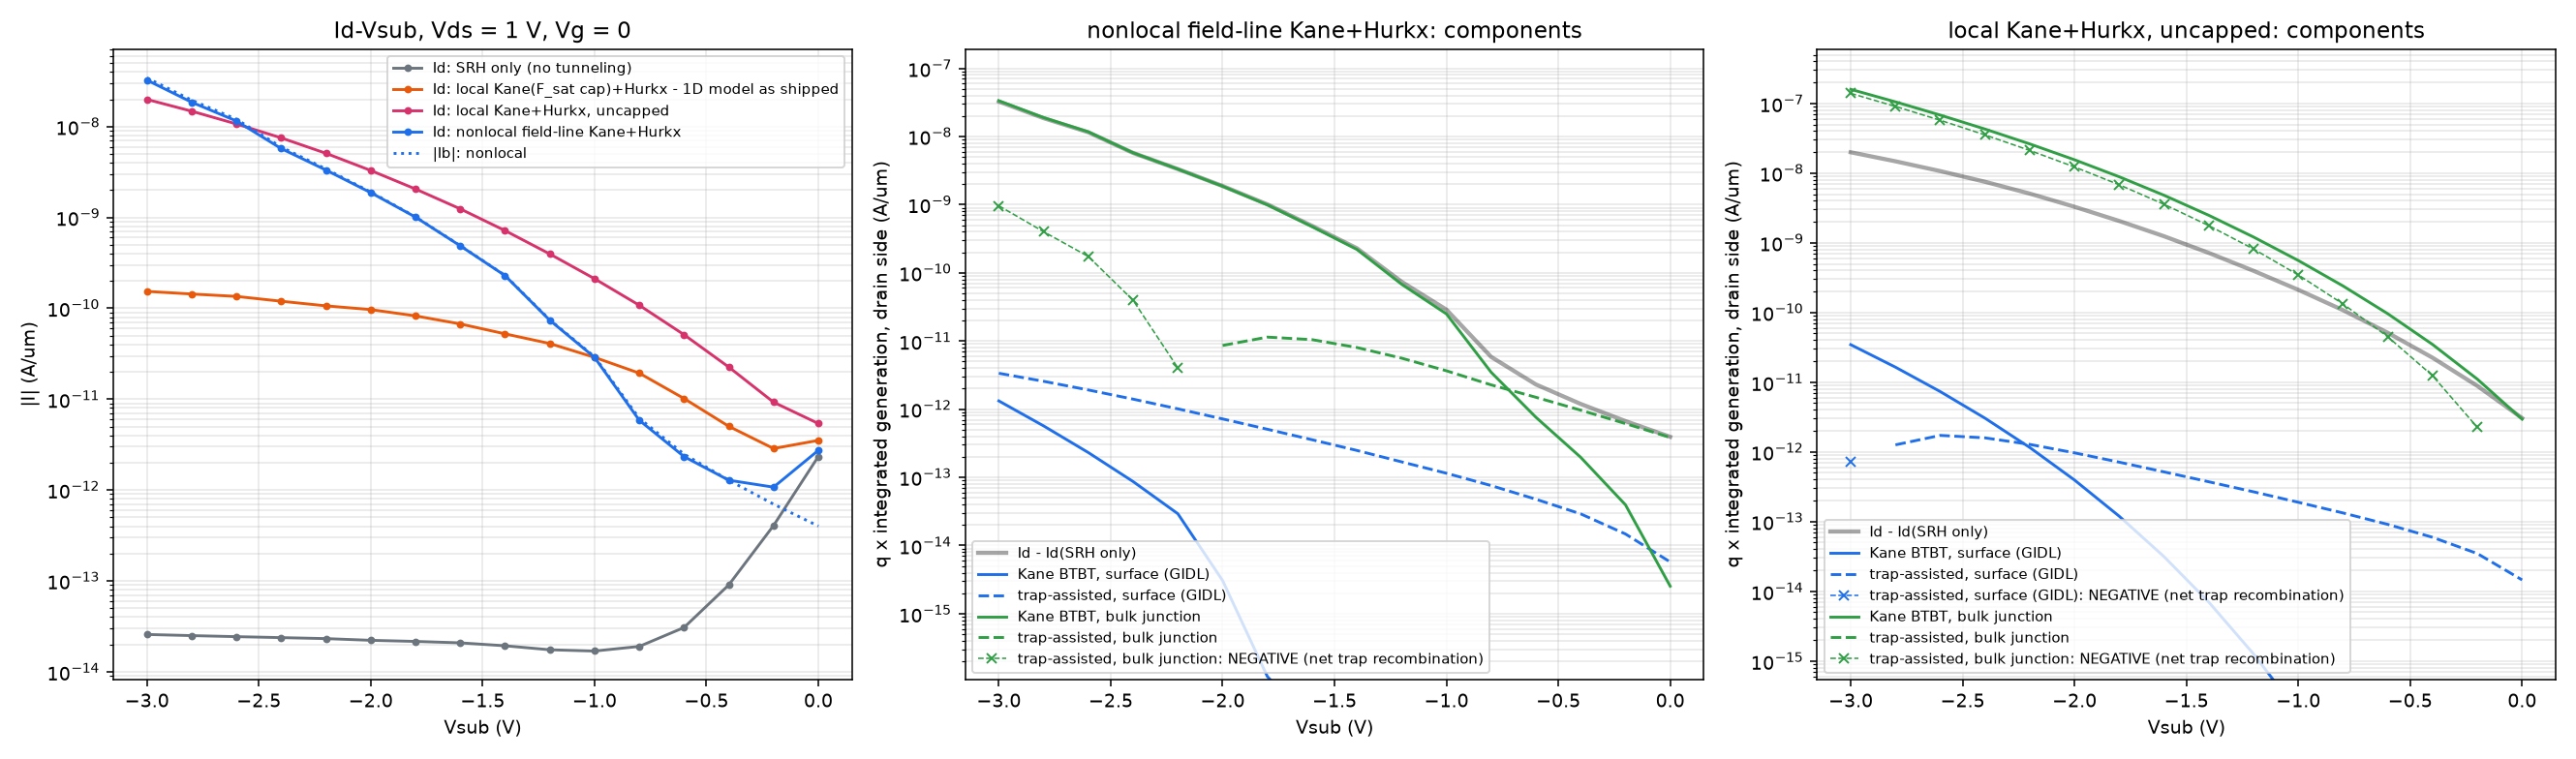

The table this chart was drawn from, first rows:
model, bias_V, drain_A_per_um, body_A_per_um, source_A_per_um, kane_surface_A_per_um, kane_bulk_A_per_um, tat_surface_A_per_um, tat_bulk_A_per_um, iters, outer, res_norm
none, -3, 2.572312e-14, -4.900007e-14, 2.327495e-14, 0.000000e+00, 0.000000e+00, 0.000000e+00, 0.000000e+00, 5, 0, 2.681051e-05
none, -2.8, 2.498748e-14, -4.736559e-14, 2.246514e-14, 0.000000e+00, 0.000000e+00, 0.000000e+00, 0.000000e+00, 5, 0, 2.212745e-05
none, -2.6, 2.433657e-14, -4.597563e-14, 2.164371e-14, 0.000000e+00, 0.000000e+00, 0.000000e+00, 0.000000e+00, 5, 0, 2.089559e-05
none, -2.4, 2.374769e-14, -4.415386e-14, 2.033503e-14, 0.000000e+00, 0.000000e+00, 0.000000e+00, 0.000000e+00, 5, 0, 2.212745e-05
none, -2.2, 2.315722e-14, -4.144709e-14, 1.833267e-14, 0.000000e+00, 0.000000e+00, 0.000000e+00, 0.000000e+00, 5, 0, 1.927566e-05
none, -2, 2.218482e-14, -3.923355e-14, 1.694005e-14, 0.000000e+00, 0.000000e+00, 0.000000e+00, 0.000000e+00, 5, 0, 2.438227e-05
none, -1.8, 2.156321e-14, -3.767041e-14, 1.607613e-14, 0.000000e+00, 0.000000e+00, 0.000000e+00, 0.000000e+00, 5, 0, 2.030315e-05
none, -1.6, 2.079853e-14, -3.581125e-14, 1.501266e-14, 0.000000e+00, 0.000000e+00, 0.000000e+00, 0.000000e+00, 4, 0, 2.334055e-05
none, -1.4, 1.930904e-14, -3.257794e-14, 1.321486e-14, 0.000000e+00, 0.000000e+00, 0.000000e+00, 0.000000e+00, 5, 0, 2.209126e-05
none, -1.2, 1.745397e-14, -2.931338e-14, 1.194551e-14, 0.000000e+00, 0.000000e+00, 0.000000e+00, 0.000000e+00, 5, 0, 2.254939e-05
none, -1, 1.689623e-14, -2.678735e-14, 9.846545e-15, 0.000000e+00, 0.000000e+00, 0.000000e+00, 0.000000e+00, 5, 0, 2.556908e-05
none, -0.8000, 1.899599e-14, -2.350958e-14, 4.503322e-15, 0.000000e+00, 0.000000e+00, 0.000000e+00, 0.000000e+00, 5, 0, 2.415425e-05
none, -0.6000, 3.067754e-14, -2.072041e-14, -1.004477e-14, 0.000000e+00, 0.000000e+00, 0.000000e+00, 0.000000e+00, 5, 0, 2.380696e-05
none, -0.4000, 9.035044e-14, -1.731766e-14, -7.306594e-14, 0.000000e+00, 0.000000e+00, 0.000000e+00, 0.000000e+00, 5, 0, 2.433985e-05
none, -0.2000, 4.067509e-13, -1.319551e-14, -3.935253e-13, 0.000000e+00, 0.000000e+00, 0.000000e+00, 0.000000e+00, 5, 0, 2.196389e-05
none, 0.0000, 2.339032e-12, -8.406143e-15, -2.330672e-12, 0.000000e+00, 0.000000e+00, 0.000000e+00, 0.000000e+00, 5, 0, 2.542564e-05
local_1d, -3, 1.536730e-10, -2.640850e-10, 1.104121e-10, 1.420438e-11, 1.523713e-10, 2.261479e-12, -1.565158e-11, 5, 0, 2.381387e-05
local_1d, -2.8, 1.437529e-10, -2.372882e-10, 9.353528e-11, 1.049462e-11, 1.425988e-10, 2.034251e-12, -1.178687e-11, 5, 0, 2.421831e-05
local_1d, -2.6, 1.352675e-10, -2.112400e-10, 7.597254e-11, 6.812855e-12, 1.359224e-10, 1.794353e-12, -9.578085e-12, 5, 0, 2.019104e-05
local_1d, -2.4, 1.196943e-10, -1.768977e-10, 5.720327e-11, 3.050806e-12, 1.201538e-10, 1.592769e-12, -5.285150e-12, 5, 0, 2.097094e-05
local_1d, -2.2, 1.064788e-10, -1.497812e-10, 4.330243e-11, 1.158763e-12, 1.062679e-10, 1.283052e-12, -2.331758e-12, 5, 0, 2.524369e-05
local_1d, -2, 9.681945e-11, -1.270076e-10, 3.018816e-11, 3.952961e-13, 9.651782e-11, 9.709281e-13, -1.125344e-12, 5, 0, 2.584976e-05
local_1d, -1.8, 8.255468e-11, -1.026703e-10, 2.011569e-11, 1.194598e-13, 8.134003e-11, 7.132721e-13, 3.402474e-13, 5, 0, 2.484746e-05
local_1d, -1.6, 6.735362e-11, -7.799442e-11, 1.064087e-11, 3.147039e-14, 6.557229e-11, 5.173736e-13, 1.200307e-12, 4, 0, 2.722725e-05
local_1d, -1.4, 5.238003e-11, -5.754294e-11, 5.162937e-12, 7.006480e-15, 5.066888e-11, 3.731860e-13, 1.304493e-12, 5, 0, 2.581607e-05
local_1d, -1.2, 4.098086e-11, -4.367321e-11, 2.692253e-12, 1.264610e-15, 4.002332e-11, 2.678948e-13, 6.666008e-13, 5, 0, 2.137329e-05
local_1d, -1, 2.886945e-11, -3.023659e-11, 1.367190e-12, 1.821303e-16, 2.835114e-11, 1.895847e-13, 3.090565e-13, 5, 0, 2.161357e-05
local_1d, -0.8000, 1.934222e-11, -2.003920e-11, 6.969900e-13, 2.370158e-17, 1.879641e-11, 1.332296e-13, 3.921522e-13, 5, 0, 2.162136e-05
local_1d, -0.6000, 1.016825e-11, -1.056315e-11, 3.948531e-13, 4.976417e-18, 9.002070e-12, 9.125993e-14, 1.043216e-12, 5, 0, 2.344226e-05
local_1d, -0.4000, 5.025445e-12, -5.148428e-12, 1.230322e-13, 2.082200e-18, 3.804936e-12, 5.957333e-14, 1.069979e-12, 5, 0, 2.395660e-05
local_1d, -0.2000, 2.863709e-12, -2.540448e-12, -3.231319e-13, 1.008149e-18, 1.562134e-12, 3.485359e-14, 8.599380e-13, 6, 0, 2.321862e-05
local_1d, 0.0000, 3.519656e-12, -1.190345e-12, -2.329303e-12, 5.005656e-19, 5.447179e-13, 1.458911e-14, 6.217603e-13, 5, 0, 2.376254e-05
local, -3, 1.992225e-08, -2.330525e-08, 3.383006e-09, 3.459499e-11, 1.592715e-07, -7.296511e-13, -1.393839e-07, 5, 0, 2.388283e-05
local, -2.8, 1.478314e-08, -1.689392e-08, 2.110781e-09, 1.644522e-11, 1.052929e-07, 1.263397e-12, -9.052779e-08, 5, 0, 2.121425e-05
local, -2.6, 1.069567e-08, -1.196115e-08, 1.265485e-09, 7.345971e-12, 6.803595e-08, 1.726760e-12, -5.734946e-08, 5, 0, 2.183248e-05
local, -2.4, 7.515442e-09, -8.232480e-09, 7.170384e-10, 3.050796e-12, 4.286752e-08, 1.592430e-12, -3.535673e-08, 5, 0, 2.033230e-05
local, -2.2, 5.083919e-09, -5.471802e-09, 3.878828e-10, 1.158760e-12, 2.624983e-08, 1.282791e-12, -2.116834e-08, 5, 0, 2.542839e-05
local, -2, 3.290489e-09, -3.495878e-09, 2.053892e-10, 3.952954e-13, 1.555021e-08, 9.707312e-13, -1.226107e-08, 5, 0, 2.313363e-05
local, -1.8, 2.057478e-09, -2.162568e-09, 1.050898e-10, 1.194597e-13, 8.856629e-09, 7.131299e-13, -6.799969e-09, 5, 0, 2.457703e-05
local, -1.6, 1.243400e-09, -1.293832e-09, 5.043172e-11, 3.147037e-14, 4.813567e-09, 5.172778e-13, -3.570711e-09, 4, 0, 2.767220e-05
local, -1.4, 7.172265e-10, -7.398476e-10, 2.262117e-11, 7.006477e-15, 2.482068e-09, 3.731270e-13, -1.765226e-09, 5, 0, 2.286503e-05
local, -1.2, 3.966085e-10, -4.058244e-10, 9.215948e-12, 1.264610e-15, 1.211292e-09, 2.678620e-13, -8.149610e-10, 5, 0, 2.377975e-05
local, -1, 2.118127e-10, -2.151466e-10, 3.333816e-12, 1.821302e-16, 5.576047e-10, 1.895683e-13, -3.459937e-10, 5, 0, 2.545329e-05
local, -0.8000, 1.080810e-10, -1.092262e-10, 1.145109e-12, 2.370157e-17, 2.404775e-10, 1.332224e-13, -1.325463e-10, 5, 0, 2.329851e-05
local, -0.6000, 5.124331e-11, -5.167596e-11, 4.324829e-13, 4.976417e-18, 9.601816e-11, 9.125738e-14, -4.489576e-11, 5, 0, 2.142481e-05
local, -0.4000, 2.255557e-11, -2.267852e-11, 1.229905e-13, 2.082200e-18, 3.479972e-11, 5.957284e-14, -1.239364e-11, 5, 0, 2.521965e-05
local, -0.2000, 9.263052e-12, -8.939800e-12, -3.231427e-13, 1.008149e-18, 1.107584e-11, 3.485357e-14, -2.253938e-12, 6, 0, 2.066769e-05
local, 0.0000, 5.398505e-12, -3.069305e-12, -2.329231e-12, 5.005656e-19, 2.956786e-12, 1.458910e-14, 8.881837e-14, 5, 0, 2.753873e-05
nonlocal, -3, 3.250297e-08, -3.436488e-08, 1.861911e-09, 1.321900e-12, 3.342004e-08, 3.363507e-12, -9.626909e-10, 9, 1, 2.720789e-05
nonlocal, -2.8, 1.855374e-08, -1.954017e-08, 9.864340e-10, 5.684521e-13, 1.893266e-08, 2.563727e-12, -4.010231e-10, 6, 1, 2.469131e-05
nonlocal, -2.6, 1.152735e-08, -1.204997e-08, 5.226188e-10, 2.308536e-13, 1.168420e-08, 1.912851e-12, -1.734215e-10, 10, 1, 3.627732e-05
nonlocal, -2.4, 5.731757e-09, -5.962702e-09, 2.309449e-10, 8.676221e-14, 5.761019e-09, 1.403059e-12, -3.953485e-11, 7, 1, 2.547798e-05
nonlocal, -2.2, 3.325353e-09, -3.413670e-09, 8.831779e-11, 2.924965e-14, 3.320722e-09, 1.010900e-12, -4.030902e-12, 6, 1, 2.559137e-05
nonlocal, -2, 1.876728e-09, -1.905550e-09, 2.882219e-11, 3.063362e-15, 1.860807e-09, 7.195285e-13, 8.596939e-12, 7, 1, 4.541291e-05
nonlocal, -1.8, 1.009394e-09, -1.015566e-09, 6.171321e-12, 1.198111e-16, 9.932400e-10, 5.073908e-13, 1.140145e-11, 6, 1, 3.171602e-05
nonlocal, -1.6, 4.875167e-10, -4.900664e-10, 2.549729e-12, 2.367627e-17, 4.747653e-10, 3.558581e-13, 1.046150e-11, 6, 1, 3.999376e-05
nonlocal, -1.4, 2.292449e-10, -2.306223e-10, 1.377217e-12, 3.666894e-18, 2.203387e-10, 2.480154e-13, 8.022237e-12, 6, 1, 2.383191e-05
nonlocal, -1.2, 7.394571e-11, -7.475562e-11, 8.097656e-13, 3.491720e-20, 6.786435e-11, 1.685576e-13, 5.598164e-12, 6, 1, 2.894705e-05
nonlocal, -1, 2.886183e-11, -2.935824e-11, 4.963742e-13, 7.701028e-21, 2.496478e-11, 1.148299e-13, 3.654483e-12, 7, 1, 2.489885e-05
nonlocal, -0.8000, 5.860524e-12, -6.160509e-12, 2.999287e-13, 3.581594e-21, 3.474380e-12, 7.569411e-14, 2.270757e-12, 5, 1, 2.404848e-05
... 4 more rows
